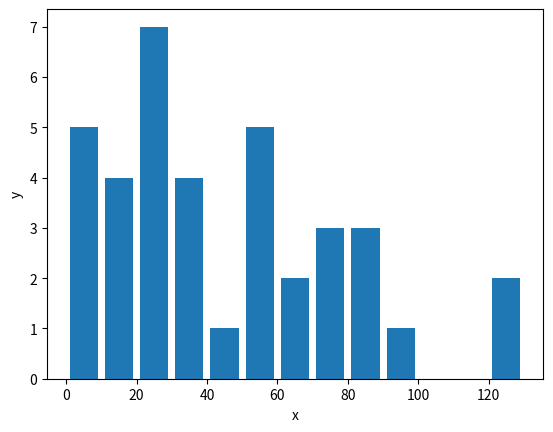

Here is the Python script that generated this plot:
# Part 1, 2, 3
import matplotlib.pyplot as plt


#Bar charts
# x = [2,4,6,8,10]
# y = [8,2,5,3,7]

# x2 = [1,3,5,7,9]
# y2 = [8,3,1,3,7]

# plt.bar(x, y, label='Bars1', color='c')
# plt.bar(x2, y2, label='Bars2', color='r')

# plt.xlabel('x')
# plt.ylabel('y')
# plt.title('Interesting graph\nCheck it out')
# plt.legend()

# plt.show()

#Histograms
population_ages = [2,23,82,20,84,82,9,15,72,45,32,5,23,120,92,72,56,55,32,11,53,7,23,57,23,67,12,69,1,56,32,25,123,15,23,35,77]

ids = [x for x in range(len(population_ages))]

#plt.bar(ids, population_ages)

bins = [0,10,20,30,40,50,60,70,80,90,100,110,120,130]

plt.hist(population_ages, bins, histtype='bar', rwidth=0.8)
plt.xlabel('x')
plt.ylabel('y')

plt.show()